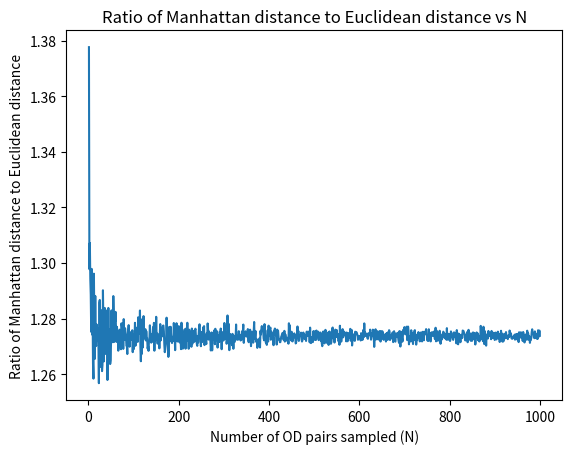

Reproduce this figure in Python.
import numpy as np
import matplotlib.pyplot as plt


def calculate_distances(origin, destination):
    manhattan_distance = np.abs(destination[0] - origin[0]) + np.abs(destination[1] - origin[1])
    euclidean_distance = np.sqrt((destination[0] - origin[0]) ** 2 + (destination[1] - origin[1]) ** 2)
    return manhattan_distance, euclidean_distance


def generate_random_points(n):
    return np.random.rand(n, 2) * 10  # Scale up by 10 for a larger range


def plot_ratio_vs_n(ratio_values):
    plt.plot(range(1, len(ratio_values) + 1), ratio_values)
    plt.xlabel('Number of OD pairs sampled (N)')
    plt.ylabel('Ratio of Manhattan distance to Euclidean distance')
    plt.title('Ratio of Manhattan distance to Euclidean distance vs N')
    plt.show(block=False)


# Set the number of OD pairs to sample
N = 10000

ratio_values = []

for n in range(1, N + 1, 10):
    origin = generate_random_points(n)
    destination = generate_random_points(n)

    total_ratio = 0

    for i in range(n):
        manhattan_distance, euclidean_distance = calculate_distances(origin[i], destination[i])
        ratio = manhattan_distance / euclidean_distance
        total_ratio += ratio

    average_ratio = total_ratio / n
    ratio_values.append(average_ratio)

plot_ratio_vs_n(ratio_values)
